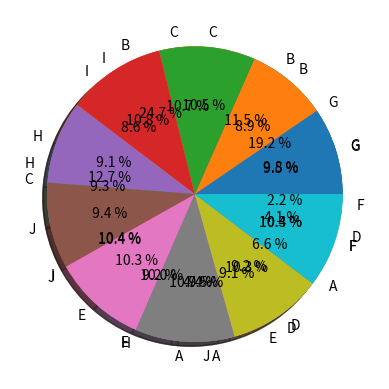

This chart was generated by the following Python code:
import pandas as pd 
import matplotlib.pyplot as plt 

data = [['E001', 'M', 34, 123, 'Normal', 350], 
        ['E002', 'F', 40, 114, 'Overweight', 450], 
        ['E003', 'F', 37, 135, 'Obesity', 169], 
        ['E004', 'M', 30, 139, 'Underweight', 189], 
        ['E005', 'F', 44, 117, 'Underweight', 183], 
        ['E006', 'M', 36, 121, 'Normal', 80], 
        ['E007', 'M', 32, 133, 'Obesity', 166], 
        ['E008', 'F', 26, 140, 'Normal', 120], 
        ['E009', 'M', 32, 133, 'Normal', 75], 
        ['E010', 'M', 36, 133, 'Underweight', 40] ] 
  
df = pd.DataFrame(data, columns = ['EMPID', 'Gender','Age', 'Sales','BMI', 'Income'] ) 

label = {"A", "B", "C", "D", "E", "F","G", "H", "I", "J"}

plt.pie(df['Age'], labels = label ,autopct ='% 1.1f %%', shadow = True) 
plt.show() 
  
plt.pie(df['Income'], labels = label,autopct ='% 1.1f %%', shadow = True) 
plt.show() 
  
plt.pie(df['Sales'], labels = label,autopct ='% 1.1f %%', shadow = True) 
plt.show() 